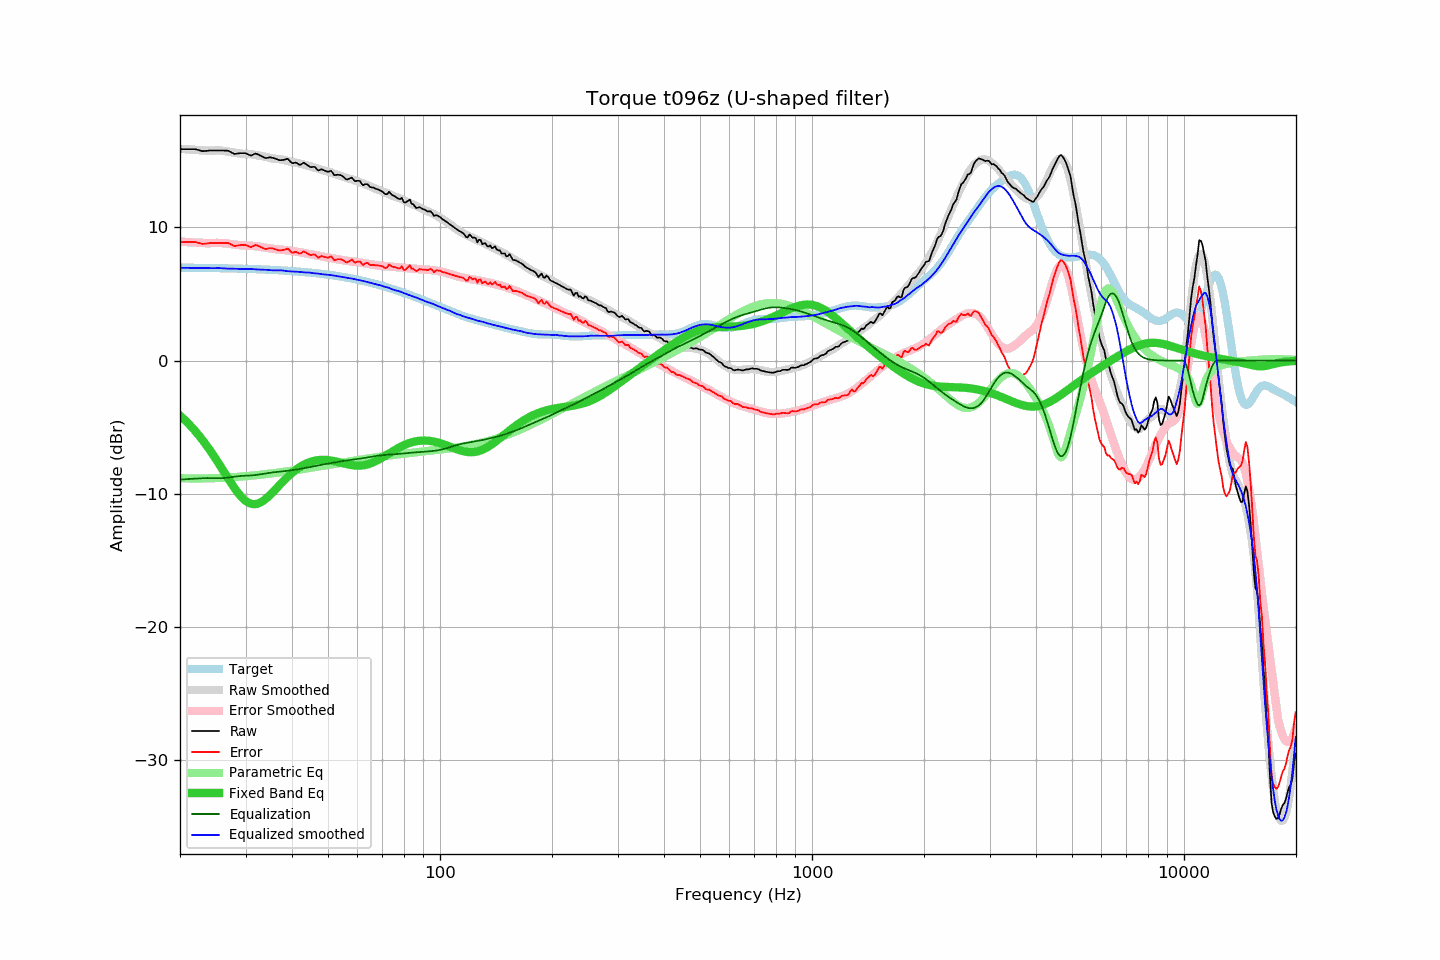

Data behind this chart, as committed beside it:
frequency, raw, error, smoothed, error_smoothed, equalization, parametric_eq, equalized_raw, equalized_smoothed, target
20.00, 15.86, 8.88, 15.89, 8.93, -8.93, -4.12, 6.93, 6.96, 6.98
20.20, 15.86, 8.89, 15.88, 8.92, -8.92, -4.23, 6.94, 6.96, 6.98
20.40, 15.86, 8.89, 15.87, 8.91, -8.91, -4.34, 6.95, 6.96, 6.97
20.61, 15.86, 8.89, 15.86, 8.90, -8.90, -4.45, 6.96, 6.96, 6.97
20.81, 15.86, 8.89, 15.86, 8.89, -8.89, -4.57, 6.97, 6.96, 6.97
21.02, 15.86, 8.89, 15.85, 8.89, -8.89, -4.70, 6.97, 6.96, 6.97
21.23, 15.86, 8.89, 15.84, 8.88, -8.88, -4.82, 6.98, 6.96, 6.97
21.44, 15.86, 8.89, 15.83, 8.87, -8.87, -4.95, 6.99, 6.96, 6.97
21.66, 15.86, 8.90, 15.82, 8.87, -8.87, -5.08, 7.00, 6.96, 6.97
21.87, 15.86, 8.90, 15.82, 8.86, -8.86, -5.22, 7.00, 6.96, 6.96
22.09, 15.85, 8.89, 15.81, 8.85, -8.85, -5.36, 7.00, 6.95, 6.96
22.31, 15.81, 8.85, 15.80, 8.85, -8.85, -5.50, 6.96, 6.95, 6.96
22.54, 15.78, 8.82, 15.79, 8.84, -8.84, -5.65, 6.94, 6.95, 6.96
22.76, 15.75, 8.79, 15.78, 8.83, -8.83, -5.80, 6.92, 6.95, 6.96
22.99, 15.71, 8.76, 15.77, 8.82, -8.82, -5.96, 6.89, 6.95, 6.96
23.22, 15.72, 8.77, 15.76, 8.82, -8.82, -6.12, 6.90, 6.94, 6.95
23.45, 15.73, 8.78, 15.75, 8.81, -8.81, -6.28, 6.92, 6.94, 6.95
23.69, 15.74, 8.79, 15.75, 8.81, -8.81, -6.44, 6.93, 6.94, 6.95
23.92, 15.76, 8.81, 15.75, 8.81, -8.81, -6.61, 6.95, 6.94, 6.95
24.16, 15.76, 8.82, 15.74, 8.81, -8.81, -6.79, 6.95, 6.93, 6.95
24.40, 15.76, 8.82, 15.75, 8.82, -8.82, -6.96, 6.94, 6.93, 6.94
24.65, 15.76, 8.82, 15.76, 8.82, -8.82, -7.15, 6.94, 6.93, 6.94
24.89, 15.76, 8.82, 15.77, 8.83, -8.83, -7.33, 6.93, 6.94, 6.94
25.14, 15.76, 8.82, 15.77, 8.83, -8.83, -7.51, 6.93, 6.94, 6.94
25.39, 15.76, 8.83, 15.77, 8.83, -8.83, -7.70, 6.93, 6.94, 6.94
25.65, 15.76, 8.83, 15.77, 8.83, -8.83, -7.89, 6.93, 6.94, 6.93
25.91, 15.76, 8.83, 15.75, 8.82, -8.82, -8.08, 6.94, 6.93, 6.93
26.16, 15.76, 8.83, 15.74, 8.81, -8.81, -8.28, 6.95, 6.92, 6.93
26.43, 15.75, 8.83, 15.72, 8.80, -8.80, -8.47, 6.95, 6.91, 6.93
26.69, 15.75, 8.83, 15.70, 8.79, -8.79, -8.66, 6.96, 6.91, 6.92
26.96, 15.74, 8.82, 15.68, 8.78, -8.78, -8.85, 6.97, 6.90, 6.92
27.23, 15.68, 8.77, 15.66, 8.76, -8.76, -9.04, 6.92, 6.90, 6.92
27.50, 15.62, 8.71, 15.64, 8.74, -8.74, -9.23, 6.88, 6.90, 6.91
27.77, 15.55, 8.64, 15.63, 8.72, -8.72, -9.41, 6.83, 6.90, 6.91
28.05, 15.50, 8.59, 15.61, 8.71, -8.71, -9.58, 6.79, 6.90, 6.91
28.33, 15.52, 8.62, 15.58, 8.69, -8.69, -9.75, 6.83, 6.89, 6.90
28.62, 15.54, 8.64, 15.56, 8.68, -8.68, -9.91, 6.86, 6.88, 6.90
28.90, 15.55, 8.65, 15.54, 8.66, -8.66, -10.06, 6.89, 6.87, 6.90
29.19, 15.56, 8.67, 15.52, 8.65, -8.65, -10.20, 6.91, 6.87, 6.89
29.48, 15.56, 8.67, 15.51, 8.65, -8.65, -10.33, 6.92, 6.87, 6.89
29.78, 15.56, 8.67, 15.51, 8.64, -8.64, -10.44, 6.92, 6.87, 6.89
30.08, 15.55, 8.67, 15.51, 8.64, -8.64, -10.54, 6.91, 6.87, 6.88
30.38, 15.49, 8.61, 15.51, 8.63, -8.63, -10.62, 6.86, 6.88, 6.88
30.68, 15.44, 8.57, 15.51, 8.63, -8.63, -10.68, 6.82, 6.88, 6.88
30.99, 15.38, 8.51, 15.49, 8.62, -8.62, -10.73, 6.76, 6.88, 6.87
31.30, 15.43, 8.56, 15.47, 8.61, -8.61, -10.76, 6.82, 6.87, 6.87
31.61, 15.48, 8.62, 15.45, 8.60, -8.60, -10.77, 6.88, 6.85, 6.86
31.93, 15.53, 8.67, 15.43, 8.58, -8.58, -10.77, 6.95, 6.84, 6.86
32.24, 15.50, 8.65, 15.40, 8.57, -8.57, -10.74, 6.93, 6.84, 6.85
32.57, 15.44, 8.59, 15.38, 8.55, -8.55, -10.70, 6.89, 6.83, 6.85
32.89, 15.38, 8.54, 15.36, 8.53, -8.53, -10.65, 6.85, 6.83, 6.84
33.22, 15.32, 8.48, 15.34, 8.51, -8.51, -10.58, 6.81, 6.83, 6.84
33.55, 15.26, 8.43, 15.32, 8.49, -8.49, -10.50, 6.77, 6.83, 6.83
33.89, 15.20, 8.37, 15.30, 8.47, -8.47, -10.41, 6.73, 6.83, 6.83
34.23, 15.20, 8.38, 15.27, 8.45, -8.45, -10.31, 6.75, 6.82, 6.82
34.57, 15.23, 8.41, 15.24, 8.43, -8.43, -10.20, 6.80, 6.80, 6.82
34.92, 15.25, 8.44, 15.20, 8.41, -8.41, -10.09, 6.84, 6.78, 6.81
35.27, 15.23, 8.42, 15.17, 8.40, -8.40, -9.97, 6.84, 6.78, 6.81
35.62, 15.20, 8.40, 15.16, 8.38, -8.38, -9.84, 6.82, 6.78, 6.80
35.97, 15.16, 8.37, 15.15, 8.37, -8.37, -9.72, 6.79, 6.78, 6.79
... 635 more rows
